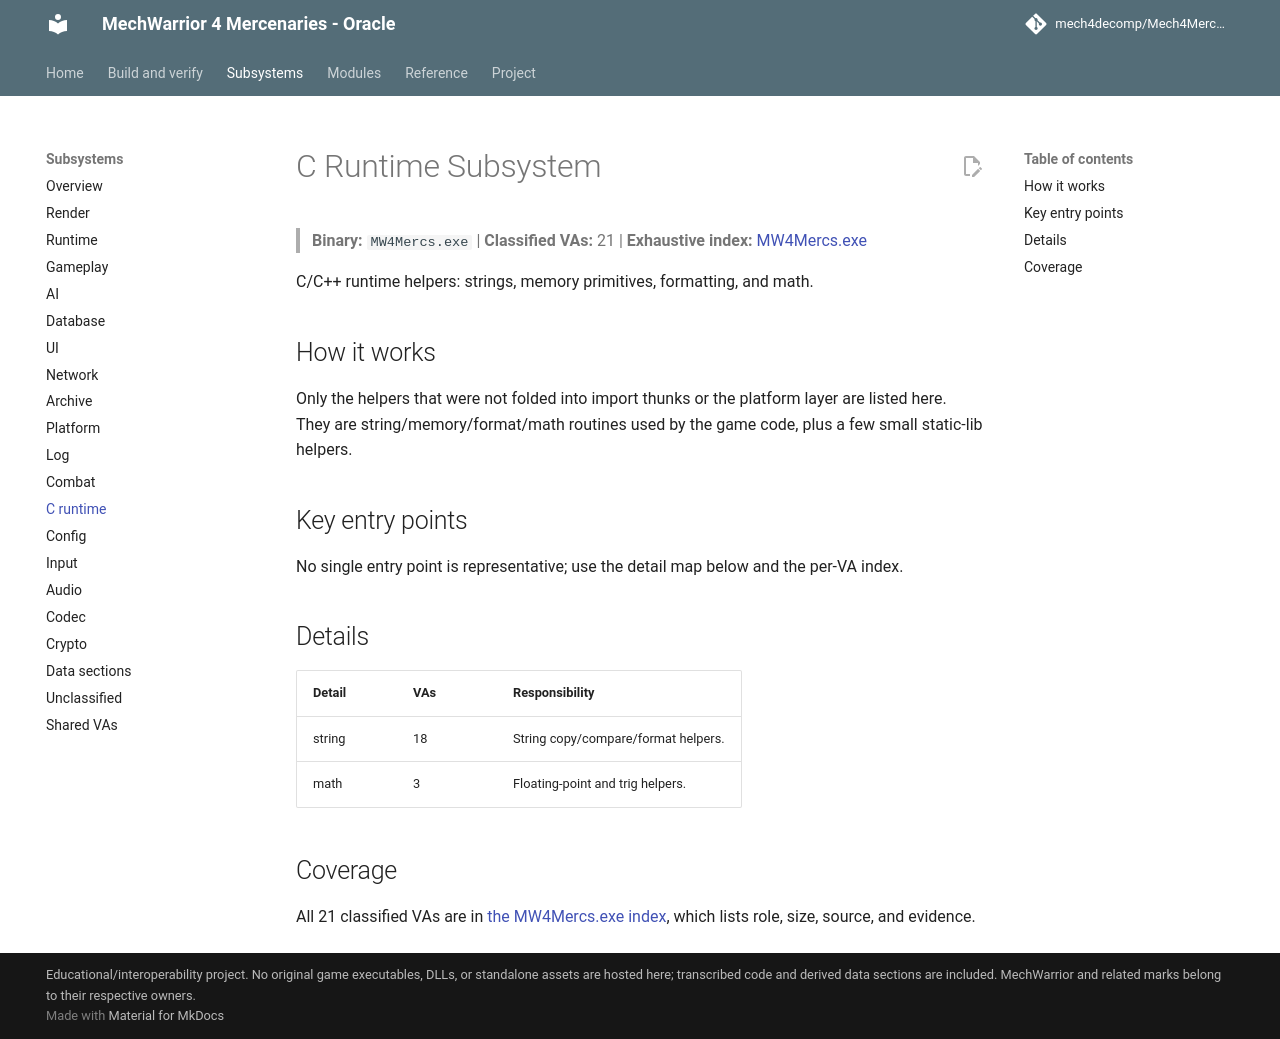

repository: mech4decomp/Mech4MercDecomp · page: subsystems/crt/index.html · generator: mkdocs

# C Runtime Subsystem

> **Binary:** `MW4Mercs.exe` | **Classified VAs:** 21 | **Exhaustive index:** [MW4Mercs.exe](../va_index/MW4Mercs_exe.md)

C/C++ runtime helpers: strings, memory primitives, formatting, and math.

## How it works

Only the helpers that were not folded into import thunks or the platform layer are listed here. They are string/memory/format/math routines used by the game code, plus a few small static-lib helpers.

## Key entry points

No single entry point is representative; use the detail map below and the per-VA index.

## Details

| Detail | VAs | Responsibility |
|--------|-----|----------------|
| string | 18 | String copy/compare/format helpers. |
| math | 3 | Floating-point and trig helpers. |

## Coverage

All 21 classified VAs are in [the MW4Mercs.exe index](../va_index/MW4Mercs_exe.md), which lists role, size, source, and evidence.
